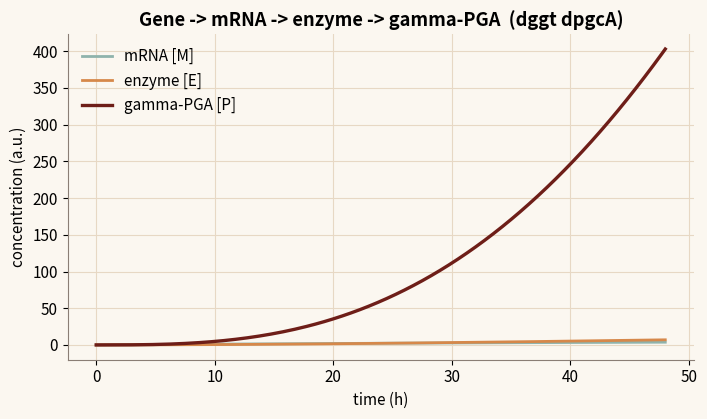
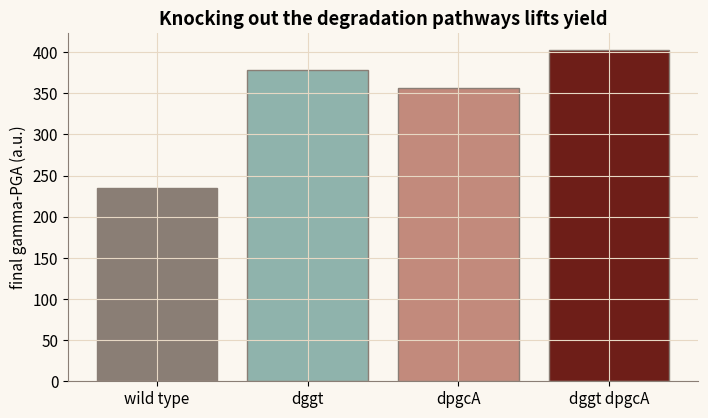

Generate these figures, in order, with matplotlib:
"""
Metabolic gene-expression cascade - NYUAD iGEM 2026 Dunelock toolkit
====================================================================
Reproduces the "Metabolic Model" module: a three-stage transcription -> translation
-> catalysis ODE for gamma-PGA (poly-gamma-glutamate) production, integrated with RK4.

Exact port of src/lib/physics/metabolic.ts.
  d[M]/dt = alpha_m       - beta_m [M]                       (DNA normalised to 1)
  d[E]/dt = alpha_e [M]   - beta_e [E]
  d[P]/dt = k_cat [E] [S]/(K_m + [S]) - k_deg [P]

Degradation-pathway knockouts (dggt, dpgcA) drive k_deg -> 0: dggt gives a 90%
reduction, dpgcA a further 80%, both together set k_deg = 0 so gamma-PGA accumulates.

Defaults match the workspace (MetabolicParams in src/components/...). Run:
  python metabolic.py
"""

import numpy as np
import matplotlib.pyplot as plt

ORANGE, TEAL, ROSE, MAROON, ASH = "#D6884A", "#8FB3AC", "#C28A7C", "#6E1E18", "#8A7E75"
plt.rcParams.update({
    "figure.figsize": (7.2, 4.3), "font.size": 11, "figure.dpi": 130,
    "axes.spines.top": False, "axes.spines.right": False, "axes.edgecolor": ASH,
    "axes.grid": True, "grid.color": "#E7D8C4", "grid.linewidth": 0.8,
    "axes.titleweight": "bold", "figure.facecolor": "#FBF7F0", "axes.facecolor": "#FBF7F0",
})

PARAMS = dict(alpha_m=0.12, beta_m=0.02, alpha_e=0.08, beta_e=0.01,
              k_cat=4.5, s_precursor=2.5, k_m=1.0, k_deg=0.05)


def effective_kdeg(ggt_ko, pgca_ko, k_deg):
    if ggt_ko and pgca_ko:
        return 0.0
    k = k_deg
    if ggt_ko:
        k *= 0.1
    if pgca_ko:
        k *= 0.2
    return k


def derivs(p, k_deg, m, e, pga):
    dm = p["alpha_m"] * 1.0 - p["beta_m"] * m
    de = p["alpha_e"] * m - p["beta_e"] * e
    dp = p["k_cat"] * e * p["s_precursor"] / (p["k_m"] + p["s_precursor"]) - k_deg * pga
    return np.array([dm, de, dp])


def simulate(p, ggt_ko=False, pgca_ko=False, final_time=48.0, dt=0.25):
    k_deg = effective_kdeg(ggt_ko, pgca_ko, p["k_deg"])
    steps = int(round(final_time / dt))
    y = np.zeros(3)  # [mRNA, enzyme, PGA]
    t = np.zeros(steps + 1)
    out = np.zeros((steps + 1, 3))
    for i in range(steps + 1):
        out[i], t[i] = y, i * dt
        k1 = derivs(p, k_deg, *y)
        k2 = derivs(p, k_deg, *(y + 0.5 * dt * k1))
        k3 = derivs(p, k_deg, *(y + 0.5 * dt * k2))
        k4 = derivs(p, k_deg, *(y + dt * k3))
        y = y + (dt / 6.0) * (k1 + 2 * k2 + 2 * k3 + k4)
    return t, out


def figures():
    figs = []

    # 1) Time-courses of mRNA, enzyme, PGA for the double-knockout strain.
    t, y = simulate(PARAMS, ggt_ko=True, pgca_ko=True)
    fig1, ax1 = plt.subplots()
    ax1.plot(t, y[:, 0], color=TEAL, lw=2, label="mRNA [M]")
    ax1.plot(t, y[:, 1], color=ORANGE, lw=2, label="enzyme [E]")
    ax1.plot(t, y[:, 2], color=MAROON, lw=2.4, label="gamma-PGA [P]")
    ax1.set_xlabel("time (h)")
    ax1.set_ylabel("concentration (a.u.)")
    ax1.set_title("Gene -> mRNA -> enzyme -> gamma-PGA  (dggt dpgcA)")
    ax1.legend(frameon=False)
    fig1.tight_layout()
    figs.append((fig1, "metabolic-1.png"))

    # 2) Final gamma-PGA yield across knockout strategies.
    strategies = [("wild type", False, False), ("dggt", True, False),
                  ("dpgcA", False, True), ("dggt dpgcA", True, True)]
    yields = [simulate(PARAMS, g, p)[1][-1, 2] for _, g, p in strategies]
    fig2, ax2 = plt.subplots()
    ax2.bar([s[0] for s in strategies], yields,
            color=[ASH, TEAL, ROSE, MAROON], edgecolor=ASH)
    ax2.set_ylabel("final gamma-PGA (a.u.)")
    ax2.set_title("Knocking out the degradation pathways lifts yield")
    fig2.tight_layout()
    figs.append((fig2, "metabolic-2.png"))
    return figs


if __name__ == "__main__":
    for fig, name in figures():
        fig.savefig(name, bbox_inches="tight")
        print("wrote", name)
